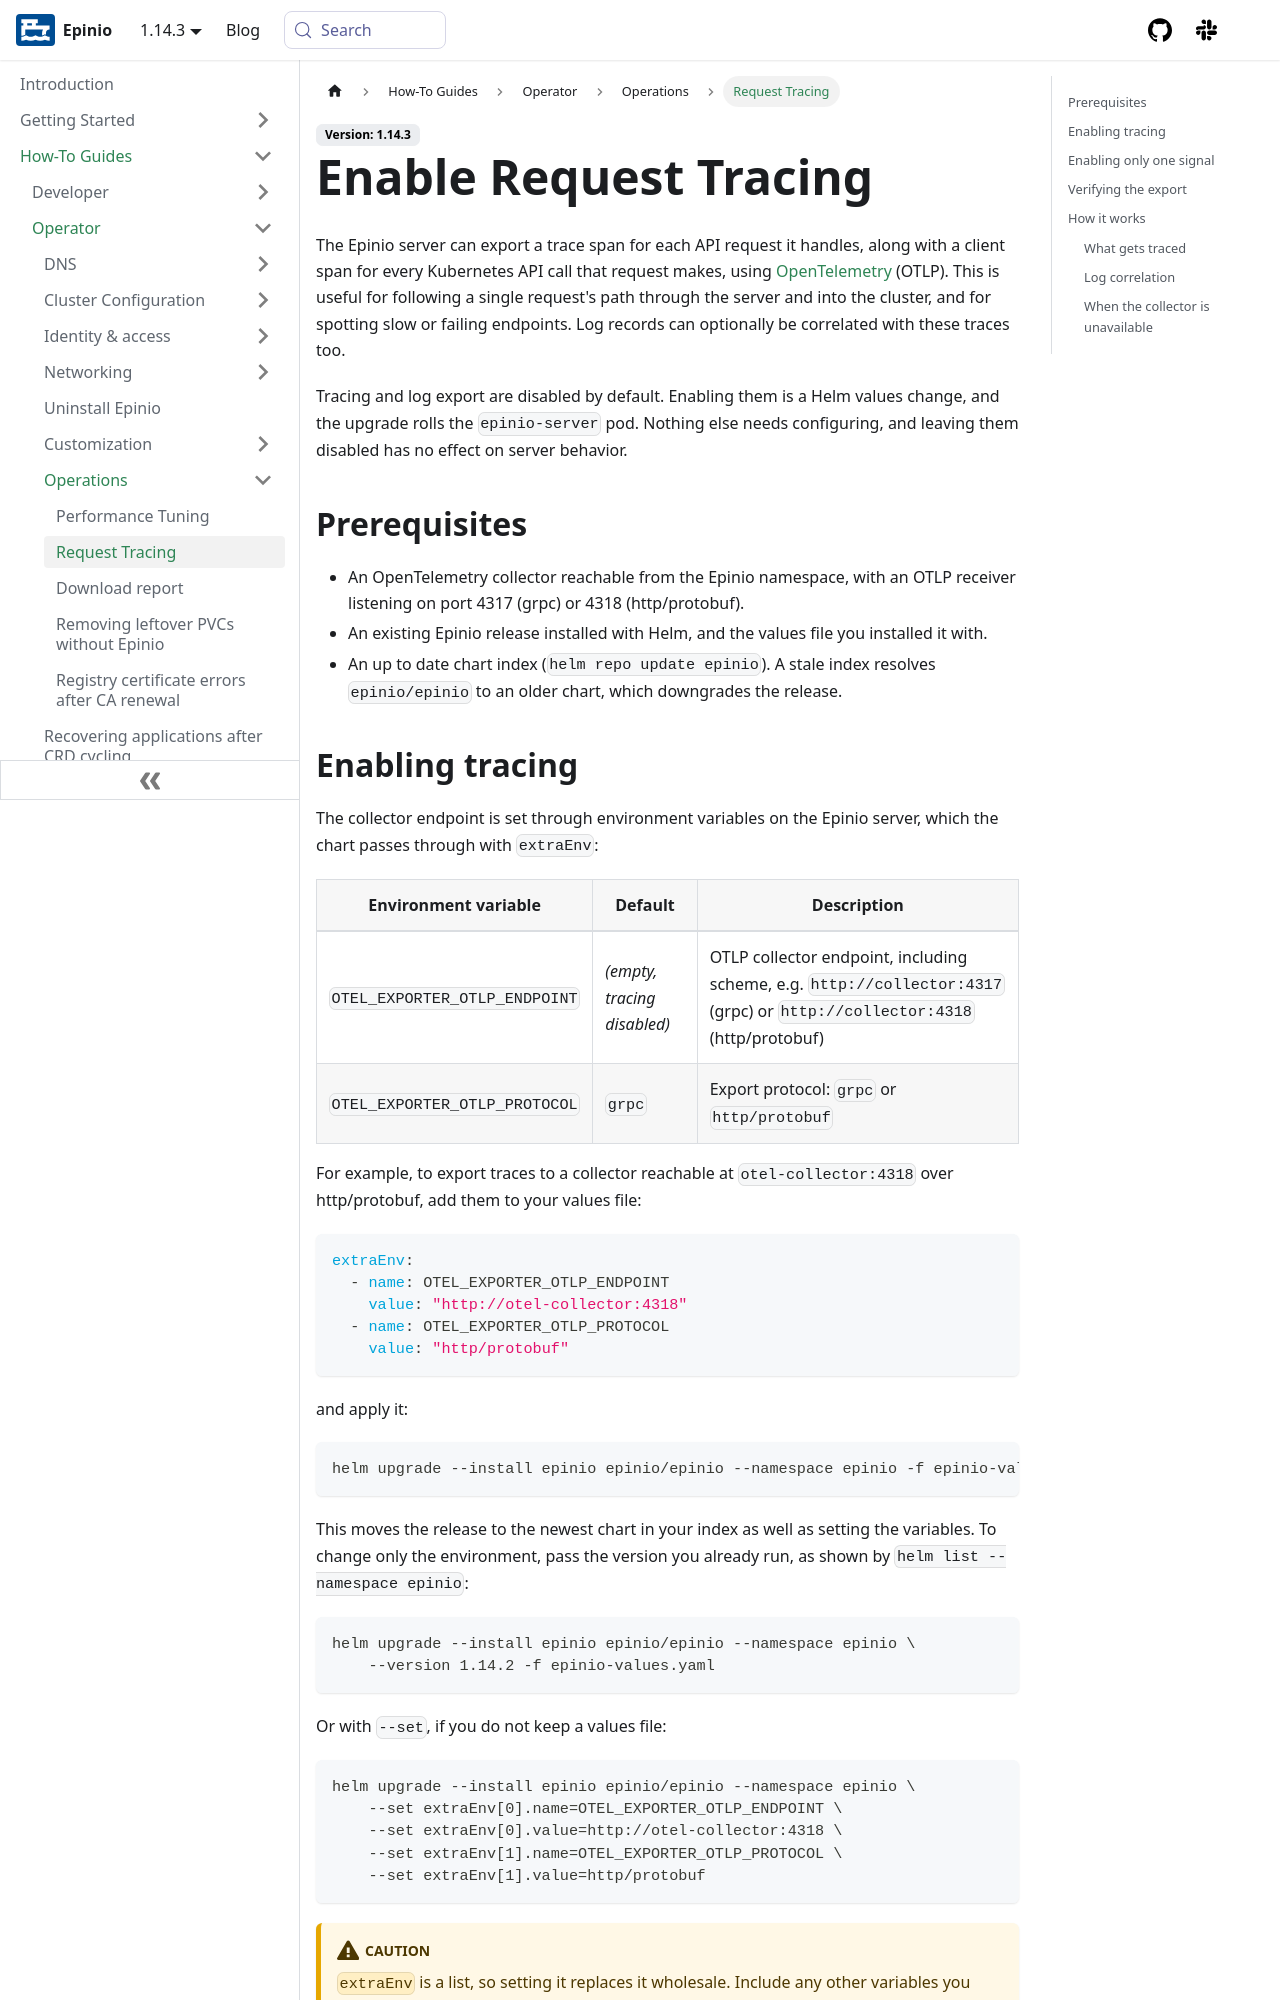

repository: epinio/docs · page: how-to/operator/operations/enable_request_tracing.html · generator: docusaurus

---
sidebar_label: Request Tracing
sidebar_position: 13
title: Enable Request Tracing
description: How to export Epinio server request traces and correlated logs to an OpenTelemetry collector
keywords: [epinio, kubernetes, opentelemetry, otel, tracing, observability, logging]
doc-type: [how-to]
doc-topic: [epinio, how-to, observability, tracing]
doc-persona: [epinio-operator]
---

The Epinio server can export a trace span for each API request it handles, along with a
client span for every Kubernetes API call that request makes, using
[OpenTelemetry](https://opentelemetry.io/) (OTLP). This is useful for following a single
request's path through the server and into the cluster, and for spotting slow or failing
endpoints. Log records can optionally be correlated with these traces too.

Tracing and log export are disabled by default. Enabling them is a Helm values change, and
the upgrade rolls the `epinio-server` pod. Nothing else needs configuring, and leaving them
disabled has no effect on server behavior.

## Prerequisites

- An OpenTelemetry collector reachable from the Epinio namespace, with an OTLP receiver
  listening on port 4317 (grpc) or 4318 (http/protobuf).
- An existing Epinio release installed with Helm, and the values file you installed it with.
- An up to date chart index (`helm repo update epinio`). A stale index resolves
  `epinio/epinio` to an older chart, which downgrades the release.
